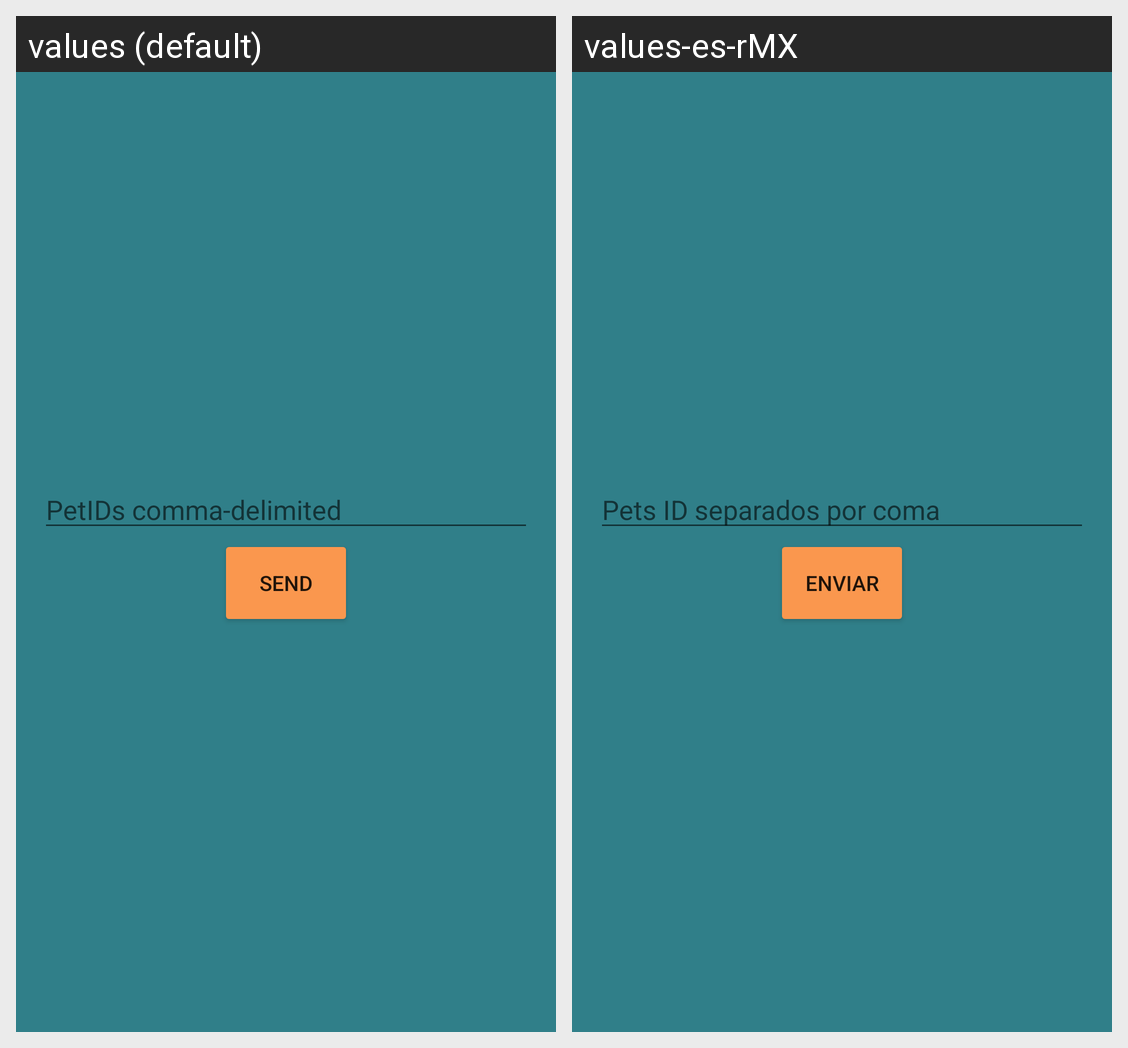

Translations of the strings shown on this Android screen, per locale in the grid:
Android screen res/layout/activity_main.xml rendered under 2 locales, left to right: values (default), values-es-rMX. Device: Nexus 5 (rendered at 1080×1920; each locale shown at half size, 540×960, under a caption strip naming it); theme Theme.VetlogWalker.
Strings drawn on this screen, with the default value and each locale's value (text and hints the layout hard-codes, and strings that could not be matched under every locale, appear in the picture but are not listed):

pet_id_hint
  values: PetIDs comma-delimited
  values-es-rMX: Pets ID separados por coma

send_button
  values: Send
  values-es-rMX: Enviar
